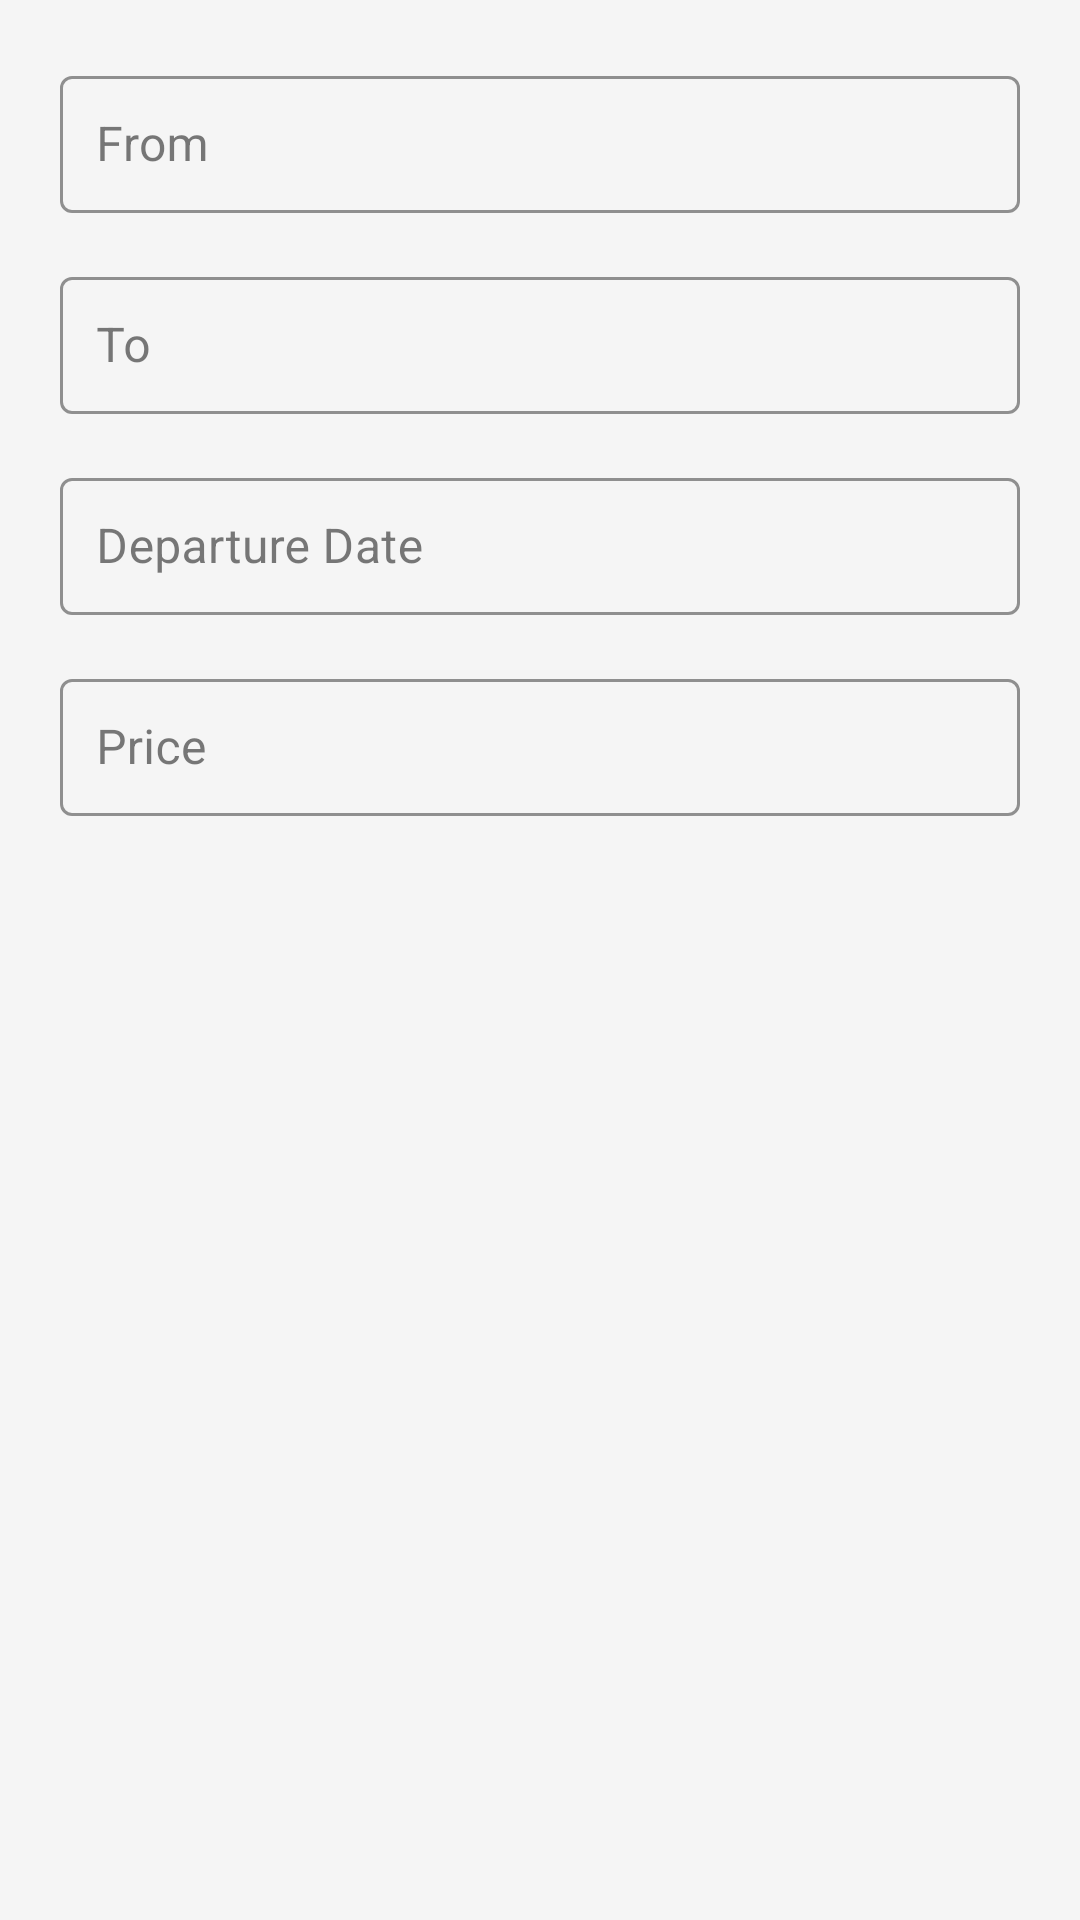

Reconstruct the res/layout file that produces this screen, plus the resources it refers to.
<!-- AndroidManifest.xml: application theme Theme.FlightSearchApp -->
<!-- res/layout/dialog_edit_search.xml -->
<?xml version="1.0" encoding="utf-8"?>
<LinearLayout xmlns:android="http://schemas.android.com/apk/res/android"
    xmlns:app="http://schemas.android.com/apk/res-auto"
    android:layout_width="match_parent"
    android:layout_height="wrap_content"
    android:orientation="vertical"
    android:padding="20dp">

    <com.google.android.material.textfield.TextInputLayout
        android:layout_width="match_parent"
        android:layout_height="wrap_content"
        android:layout_marginBottom="16dp"
        android:hint="@string/from"
        style="@style/Widget.MaterialComponents.TextInputLayout.OutlinedBox"
        app:boxStrokeColor="@color/primary_color">

        <com.google.android.material.textfield.TextInputEditText
            android:id="@+id/editDialogFrom"
            android:layout_width="match_parent"
            android:layout_height="wrap_content"
            android:padding="12dp"/>
    </com.google.android.material.textfield.TextInputLayout>

    <com.google.android.material.textfield.TextInputLayout
        android:layout_width="match_parent"
        android:layout_height="wrap_content"
        android:layout_marginBottom="16dp"
        android:hint="@string/to"
        style="@style/Widget.MaterialComponents.TextInputLayout.OutlinedBox"
        app:boxStrokeColor="@color/primary_color">

        <com.google.android.material.textfield.TextInputEditText
            android:id="@+id/editDialogTo"
            android:layout_width="match_parent"
            android:layout_height="wrap_content"
            android:padding="12dp"/>
    </com.google.android.material.textfield.TextInputLayout>


    <com.google.android.material.textfield.TextInputLayout
        android:layout_width="match_parent"
        android:layout_height="wrap_content"
        android:layout_marginBottom="16dp"
        android:hint="@string/departure_date"
        style="@style/Widget.MaterialComponents.TextInputLayout.OutlinedBox"
        app:boxStrokeColor="@color/primary_color"
        app:endIconMode="clear_text">  

        <com.google.android.material.textfield.TextInputEditText
            android:id="@+id/editDialogDate"
            android:layout_width="match_parent"
            android:layout_height="wrap_content"
            android:focusable="true"
            android:clickable="true"
            android:padding="12dp"
            android:cursorVisible="false"/>
    </com.google.android.material.textfield.TextInputLayout>

    <com.google.android.material.textfield.TextInputLayout
        android:layout_width="match_parent"
        android:layout_height="wrap_content"
        android:hint="@string/price"
        style="@style/Widget.MaterialComponents.TextInputLayout.OutlinedBox"
        app:boxStrokeColor="@color/primary_color"
        app:prefixText="$">

        <com.google.android.material.textfield.TextInputEditText
            android:id="@+id/editDialogPrice"
            android:layout_width="match_parent"
            android:layout_height="wrap_content"
            android:inputType="numberDecimal"
            android:padding="12dp"/>
    </com.google.android.material.textfield.TextInputLayout>

</LinearLayout>
<!-- resources referenced by this layout -->
<resources>
  <color name="primary_color">#6200EE</color>
  <string name="departure_date">Departure Date</string>
  <string name="from">From</string>
  <string name="price">Price</string>
  <string name="to">To</string>
  <style name="Widget.MaterialComponents.TextInputLayout.OutlinedBox" parent="">
          <item name="boxStrokeColor">@color/primary_color</item>
          <item name="hintTextColor">@color/dark_text_secondary</item>
          <item name="android:textColorHint">@color/dark_text_hint</item>
      </style>
  <style name="Theme.FlightSearchApp" parent="Theme.MaterialComponents.DayNight.NoActionBar">
          <item name="colorPrimary">@color/primary_color</item>
          <item name="colorPrimaryVariant">@color/primary_light</item>
          <item name="colorOnPrimary">@color/white</item>
          <item name="colorSecondary">@color/accent_color</item>
          <item name="colorSecondaryVariant">@color/primary_dark</item>
          <item name="colorOnSecondary">@color/black</item>
          <item name="android:colorBackground">@color/light_background</item>
          <item name="colorSurface">@color/light_surface</item>
          <item name="colorOnBackground">@color/light_text_primary</item>
          <item name="colorOnSurface">@color/light_text_primary</item>
          <item name="cardViewStyle">@style/CardView.Light</item>
          <item name="colorError">@color/error_color</item>
          <item name="colorOnError">@color/white</item>
          <item name="android:statusBarColor">@color/primary_color</item>
          <item name="android:windowLightStatusBar">false</item>
          <item name="android:navigationBarColor">@color/primary_color</item>
          <item name="android:textColorPrimary">@color/light_text_primary</item>
          <item name="android:textColorSecondary">@color/light_text_secondary</item>
          <item name="android:textColorHint">@color/light_text_hint</item>
          <item name="materialButtonStyle">@style/Widget.MaterialComponents.Button</item>
          <item name="textInputStyle">@style/Widget.MaterialComponents.TextInputLayout.OutlinedBox</item>
          <item name="cardBackground">@color/light_card</item>
          <item name="textPrimary">@color/light_text_primary</item>
          <item name="textSecondary">@color/light_text_secondary</item>
      </style>
  <color name="dark_text_secondary">#B0B0B0</color>
  <color name="dark_text_hint">#808080</color>
  <color name="primary_light">#9B6EFF</color>
  <color name="white">#FFFFFF</color>
  <color name="accent_color">#03DAC5</color>
  <color name="primary_dark">#3700B3</color>
  <color name="black">#000000</color>
  <color name="light_background">#F5F5F5</color>
  <color name="light_surface">#FFFFFF</color>
  <color name="light_text_primary">#212121</color>
  <style name="CardView.Light" parent="Widget.MaterialComponents.CardView">
          <item name="cardBackgroundColor">@color/light_card</item>
          <item name="cardElevation">4dp</item>
      </style>
  <color name="error_color">#B00020</color>
  <color name="light_text_secondary">#757575</color>
  <color name="light_text_hint">#9E9E9E</color>
  <color name="light_card">#FFFFFF</color>
</resources>
